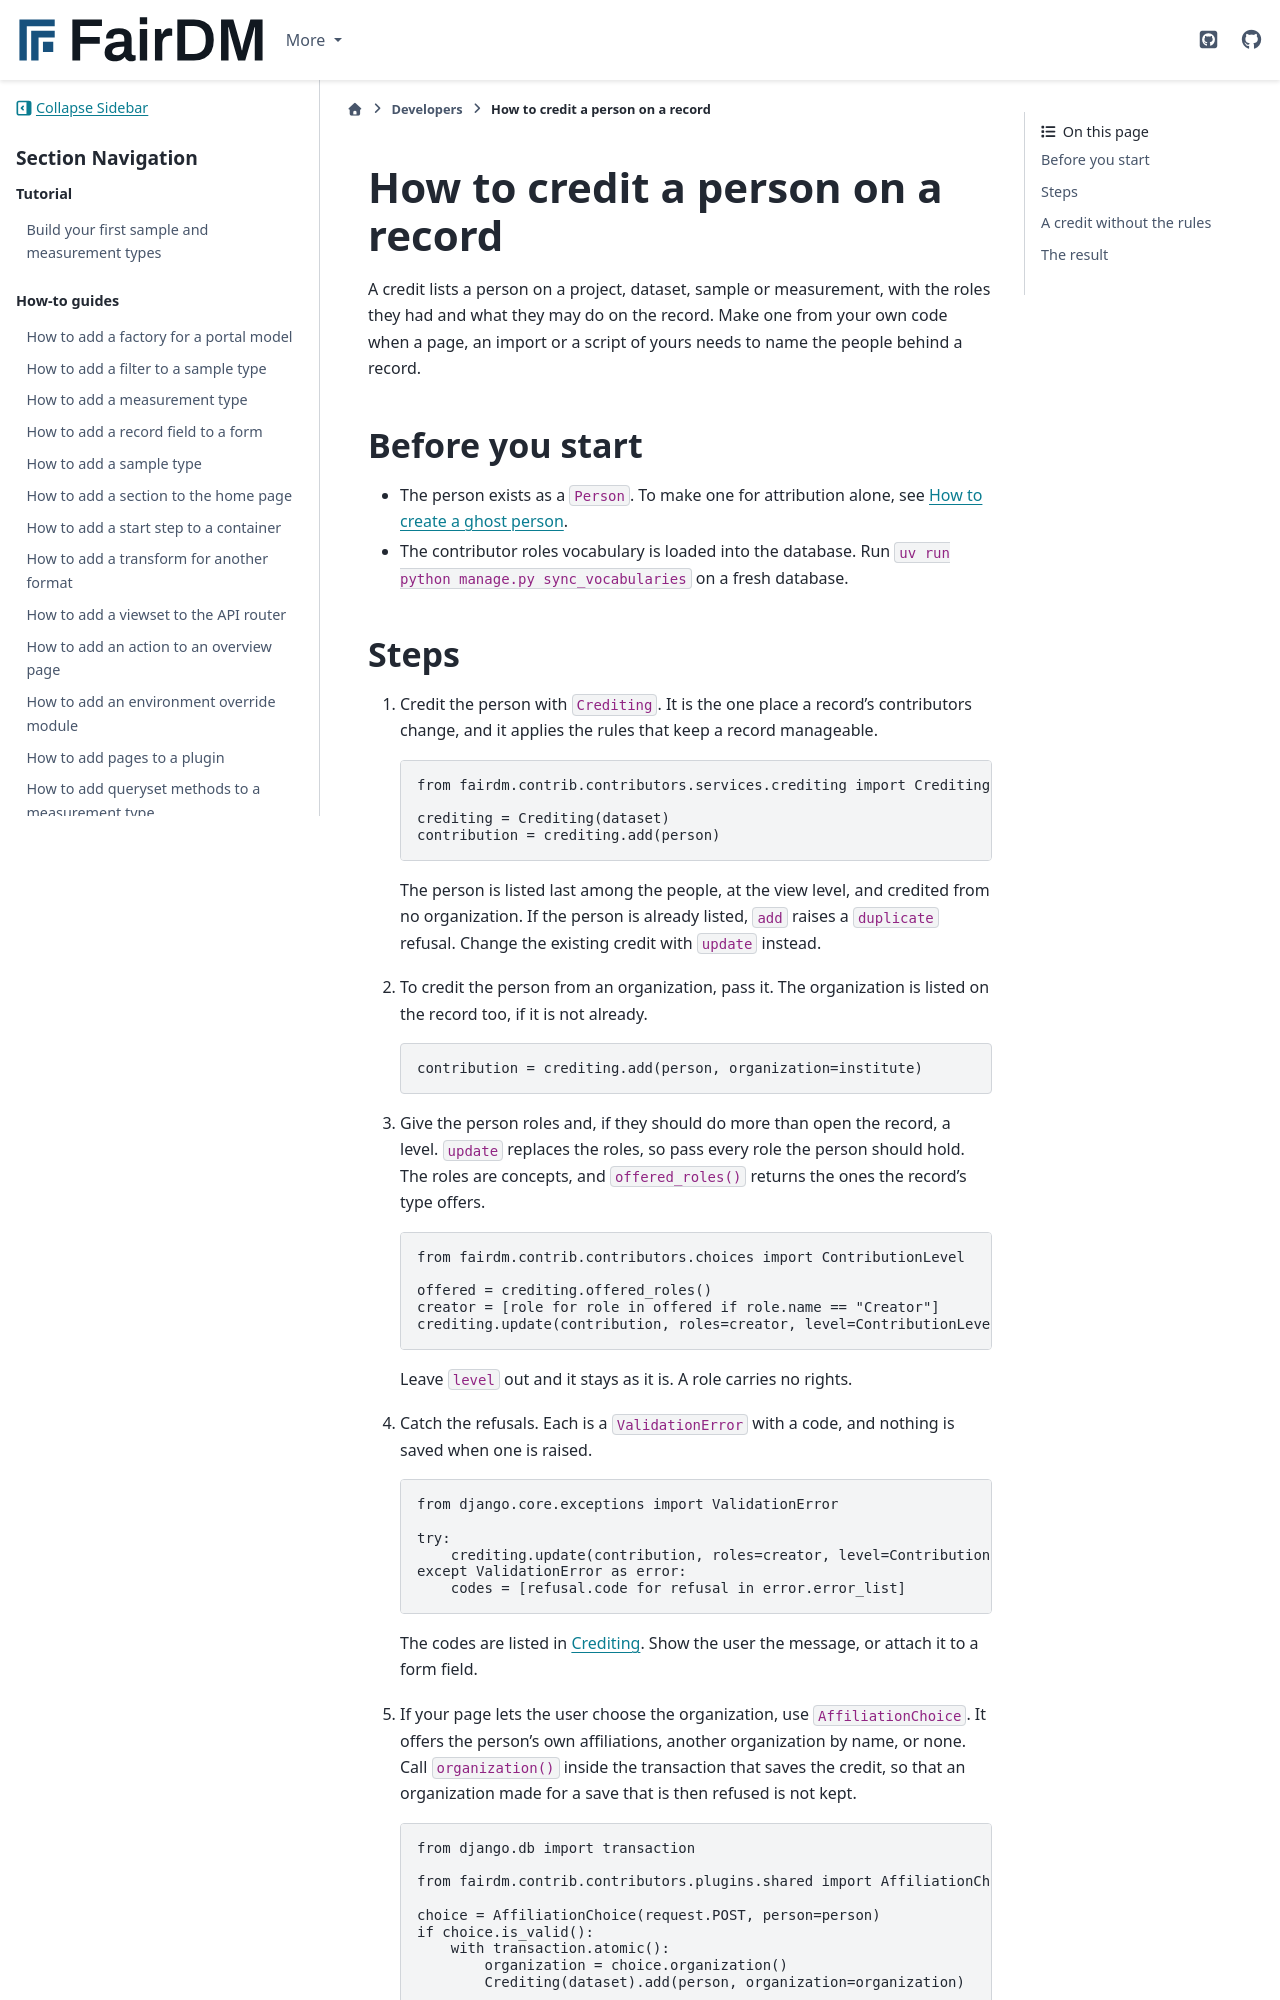

repository: FAIR-DM/fairdm · page: 0.6/developers/how-to/credit-a-person-on-a-record.html · generator: sphinx

# How to credit a person on a record

A credit lists a person on a project, dataset, sample or measurement, with the roles they had and what they may do on the record. Make one from your own code when a page, an import or a script of yours needs to name the people behind a record.

## Before you start

- The person exists as a `Person`. To make one for attribution alone, see [How to create a ghost person](create-a-ghost-person.md).
- The contributor roles vocabulary is loaded into the database. Run `uv run python manage.py sync_vocabularies` on a fresh database.
